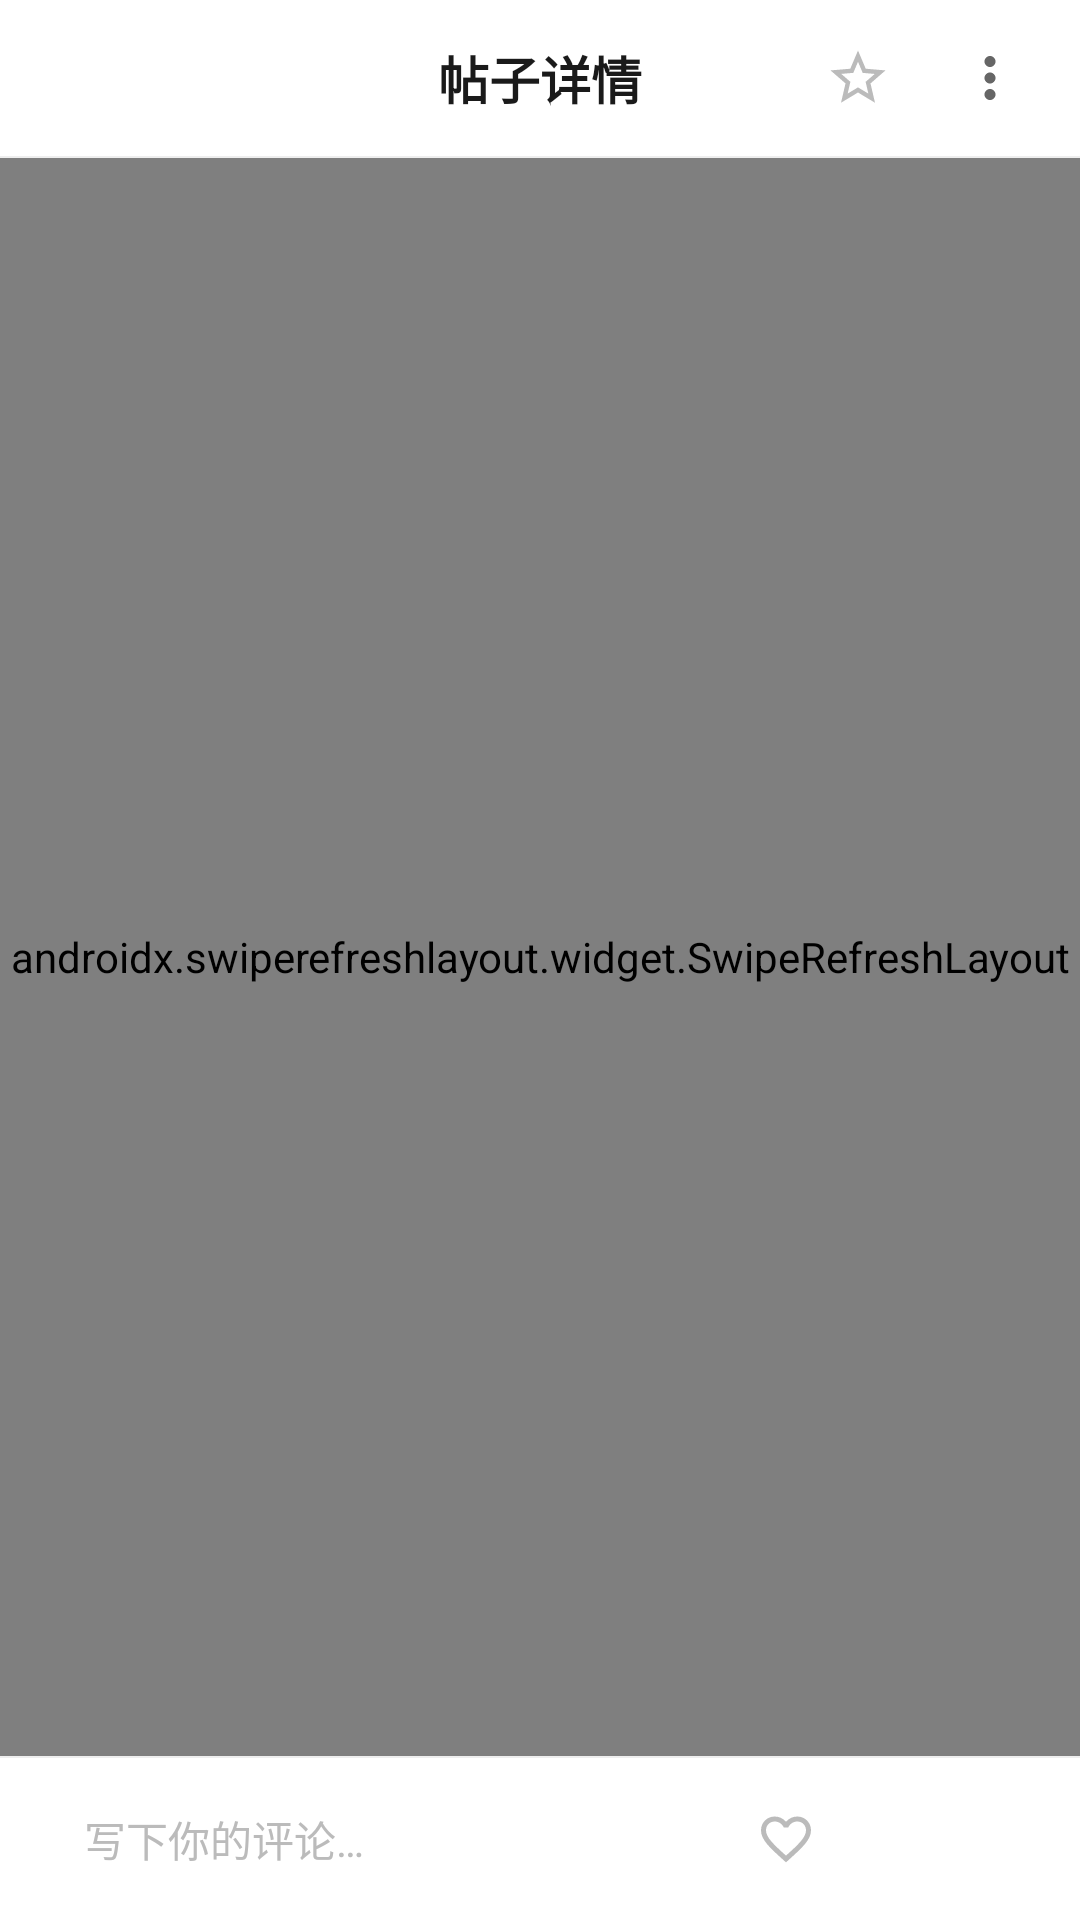

Reconstruct the res/layout file that produces this screen, plus the resources it refers to.
<!-- AndroidManifest.xml: application theme Theme.SimpleForum -->
<!-- res/layout/activity_topic_detail.xml -->
<?xml version="1.0" encoding="utf-8"?>
<LinearLayout xmlns:android="http://schemas.android.com/apk/res/android"
    xmlns:tools="http://schemas.android.com/tools"
    android:layout_width="match_parent"
    android:layout_height="match_parent"
    android:background="@color/bg_page"
    android:orientation="vertical">

    
    <RelativeLayout
        android:layout_width="match_parent"
        android:layout_height="@dimen/toolbar_height"
        android:background="@color/bg_card"
        android:paddingEnd="8dp">

        <ImageView
            android:id="@+id/iv_back"
            android:layout_width="44dp"
            android:layout_height="44dp"
            android:layout_centerVertical="true"
            android:background="?android:attr/selectableItemBackgroundBorderless"
            android:contentDescription="返回"
            android:padding="11dp"
            android:src="@drawable/ic_arrow_back" />

        <TextView
            android:layout_width="wrap_content"
            android:layout_height="wrap_content"
            android:layout_centerInParent="true"
            android:text="@string/topic_detail"
            android:textColor="@color/text_primary"
            android:textSize="@dimen/text_title"
            android:textStyle="bold" />

        <ImageView
            android:id="@+id/iv_favorite"
            android:layout_width="44dp"
            android:layout_height="44dp"
            android:layout_centerVertical="true"
            android:layout_toStartOf="@id/iv_more"
            android:background="?android:attr/selectableItemBackgroundBorderless"
            android:contentDescription="收藏"
            android:padding="11dp"
            android:src="@drawable/ic_star_outline" />

        <ImageView
            android:id="@+id/iv_more"
            android:layout_width="44dp"
            android:layout_height="44dp"
            android:layout_alignParentEnd="true"
            android:layout_centerVertical="true"
            android:background="?android:attr/selectableItemBackgroundBorderless"
            android:contentDescription="更多"
            android:padding="11dp"
            android:src="@drawable/ic_more" />
    </RelativeLayout>

    <View
        android:layout_width="match_parent"
        android:layout_height="@dimen/divider_height"
        android:background="@color/divider" />

    
    <FrameLayout
        android:layout_width="match_parent"
        android:layout_height="0dp"
        android:layout_weight="1">

        <androidx.swiperefreshlayout.widget.SwipeRefreshLayout
            android:id="@+id/swipe_refresh"
            android:layout_width="match_parent"
            android:layout_height="match_parent">

            <androidx.recyclerview.widget.RecyclerView
                android:id="@+id/rv_detail"
                android:layout_width="match_parent"
                android:layout_height="match_parent"
                android:clipToPadding="false"
                android:paddingBottom="12dp"
                android:scrollbars="none" />
        </androidx.swiperefreshlayout.widget.SwipeRefreshLayout>

        <ProgressBar
            android:id="@+id/progress_bar"
            android:layout_width="28dp"
            android:layout_height="28dp"
            android:layout_gravity="center"
            android:indeterminateTint="@color/brand_primary"
            android:visibility="gone"
            tools:visibility="visible" />
    </FrameLayout>

    
    <View
        android:layout_width="match_parent"
        android:layout_height="@dimen/divider_height"
        android:background="@color/divider" />

    <LinearLayout
        android:layout_width="match_parent"
        android:layout_height="@dimen/bottom_bar_height"
        android:background="@color/bg_card"
        android:gravity="center_vertical"
        android:orientation="horizontal"
        android:paddingStart="14dp"
        android:paddingEnd="10dp">

        <EditText
            android:id="@+id/et_reply"
            android:layout_width="0dp"
            android:layout_height="36dp"
            android:layout_weight="1"
            android:background="@drawable/bg_input"
            android:hint="@string/hint_reply"
            android:imeOptions="actionSend"
            android:inputType="text"
            android:maxLength="500"
            android:maxLines="1"
            android:paddingStart="14dp"
            android:paddingEnd="14dp"
            android:singleLine="true"
            android:textColor="@color/text_primary"
            android:textColorHint="@color/text_hint"
            android:textSize="14sp" />

        <LinearLayout
            android:id="@+id/btn_like"
            android:layout_width="wrap_content"
            android:layout_height="match_parent"
            android:layout_marginStart="6dp"
            android:background="?android:attr/selectableItemBackgroundBorderless"
            android:gravity="center"
            android:orientation="horizontal"
            android:paddingStart="10dp"
            android:paddingEnd="10dp">

            <ImageView
                android:id="@+id/iv_like"
                android:layout_width="20dp"
                android:layout_height="20dp"
                android:contentDescription="@string/label_like"
                android:src="@drawable/ic_like_outline" />

            <TextView
                android:id="@+id/tv_like_count"
                android:layout_width="wrap_content"
                android:layout_height="wrap_content"
                android:layout_marginStart="4dp"
                android:textColor="@color/text_secondary"
                android:textSize="13sp"
                tools:text="42" />
        </LinearLayout>

        <TextView
            android:id="@+id/btn_send"
            android:layout_width="wrap_content"
            android:layout_height="36dp"
            android:background="@drawable/bg_button_primary"
            android:gravity="center"
            android:paddingStart="18dp"
            android:paddingEnd="18dp"
            android:text="发送"
            android:textColor="@color/text_on_primary"
            android:textSize="14sp"
            android:textStyle="bold" />
    </LinearLayout>
</LinearLayout>
<!-- resources referenced by this layout -->
<resources>
  <color name="bg_card">#FFFFFF</color>
  <color name="bg_page">#F5F6F8</color>
  <color name="brand_primary">#4A6CF7</color>
  <color name="divider">#EEEEEE</color>
  <color name="text_hint">#BBBBBB</color>
  <color name="text_on_primary">#FFFFFF</color>
  <color name="text_primary">#1A1A1A</color>
  <color name="text_secondary">#666666</color>
  <dimen name="bottom_bar_height">54dp</dimen>
  <dimen name="divider_height">0.5dp</dimen>
  <dimen name="text_title">17sp</dimen>
  <dimen name="toolbar_height">52dp</dimen>
  <!-- drawable ic_like_outline (drawable) -->
  <?xml version="1.0" encoding="utf-8"?>
  <vector xmlns:android="http://schemas.android.com/apk/res/android"
      android:width="24dp"
      android:height="24dp"
      android:viewportWidth="24"
      android:viewportHeight="24"
      android:tint="@color/text_hint">
      <path
          android:fillColor="#FF000000"
          android:pathData="M16.5,3c-1.74,0 -3.41,0.81 -4.5,2.09C10.91,3.81 9.24,3 7.5,3 4.42,3 2,5.42 2,8.5c0,3.78 3.4,6.86 8.55,11.54L12,21.35l1.45,-1.32C18.6,15.36 22,12.28 22,8.5 22,5.42 19.58,3 16.5,3zM12.1,18.55l-0.1,0.1 -0.1,-0.1C7.14,14.24 4,11.39 4,8.5 4,6.5 5.5,5 7.5,5c1.54,0 3.04,0.99 3.57,2.36h1.87C13.46,5.99 14.96,5 16.5,5c2,0 3.5,1.5 3.5,3.5 0,2.89 -3.14,5.74 -7.9,10.05z" />
  </vector>
  <!-- drawable ic_more (drawable) -->
  <?xml version="1.0" encoding="utf-8"?>
  <vector xmlns:android="http://schemas.android.com/apk/res/android"
      android:width="24dp"
      android:height="24dp"
      android:viewportWidth="24"
      android:viewportHeight="24"
      android:tint="@color/text_secondary">
      <path
          android:fillColor="#FF000000"
          android:pathData="M12,8c1.1,0 2,-0.9 2,-2s-0.9,-2 -2,-2 -2,0.9 -2,2 0.9,2 2,2zM12,10c-1.1,0 -2,0.9 -2,2s0.9,2 2,2 2,-0.9 2,-2 -0.9,-2 -2,-2zM12,16c-1.1,0 -2,0.9 -2,2s0.9,2 2,2 2,-0.9 2,-2 -0.9,-2 -2,-2z" />
  </vector>
  <!-- drawable ic_star_outline (drawable) -->
  <?xml version="1.0" encoding="utf-8"?>
  <vector xmlns:android="http://schemas.android.com/apk/res/android"
      android:width="24dp"
      android:height="24dp"
      android:viewportWidth="24"
      android:viewportHeight="24"
      android:tint="@color/text_hint">
      <path
          android:fillColor="#FF000000"
          android:pathData="M22,9.24l-7.19,-0.62L12,2 9.19,8.63 2,9.24l5.46,4.73L5.82,21 12,17.27 18.18,21l-1.63,-7.03L22,9.24zM12,15.4l-3.76,2.27 1,-4.28 -3.32,-2.88 4.38,-0.38L12,6.1l1.71,4.04 4.38,0.38 -3.32,2.88 1,4.28L12,15.4z" />
  </vector>
  <string name="hint_reply">写下你的评论…</string>
  <string name="label_like">点赞</string>
  <string name="topic_detail">帖子详情</string>
  <style name="Theme.SimpleForum" parent="Theme.MaterialComponents.Light.NoActionBar">
          <item name="colorPrimary">@color/brand_primary</item>
          <item name="colorPrimaryDark">@color/brand_primary_dark</item>
          <item name="colorAccent">@color/brand_accent</item>
          <item name="android:colorBackground">@color/bg_page</item>
          <item name="android:textColorPrimary">@color/text_primary</item>
          <item name="android:textColorSecondary">@color/text_secondary</item>
          <item name="android:statusBarColor">@color/bg_page</item>
          <item name="android:windowLightStatusBar" tools:targetApi="m">true</item>
          <item name="android:navigationBarColor">@color/bg_card</item>
      </style>
  <color name="brand_primary_dark">#3554D1</color>
  <color name="brand_accent">#FF6B6B</color>
</resources>
